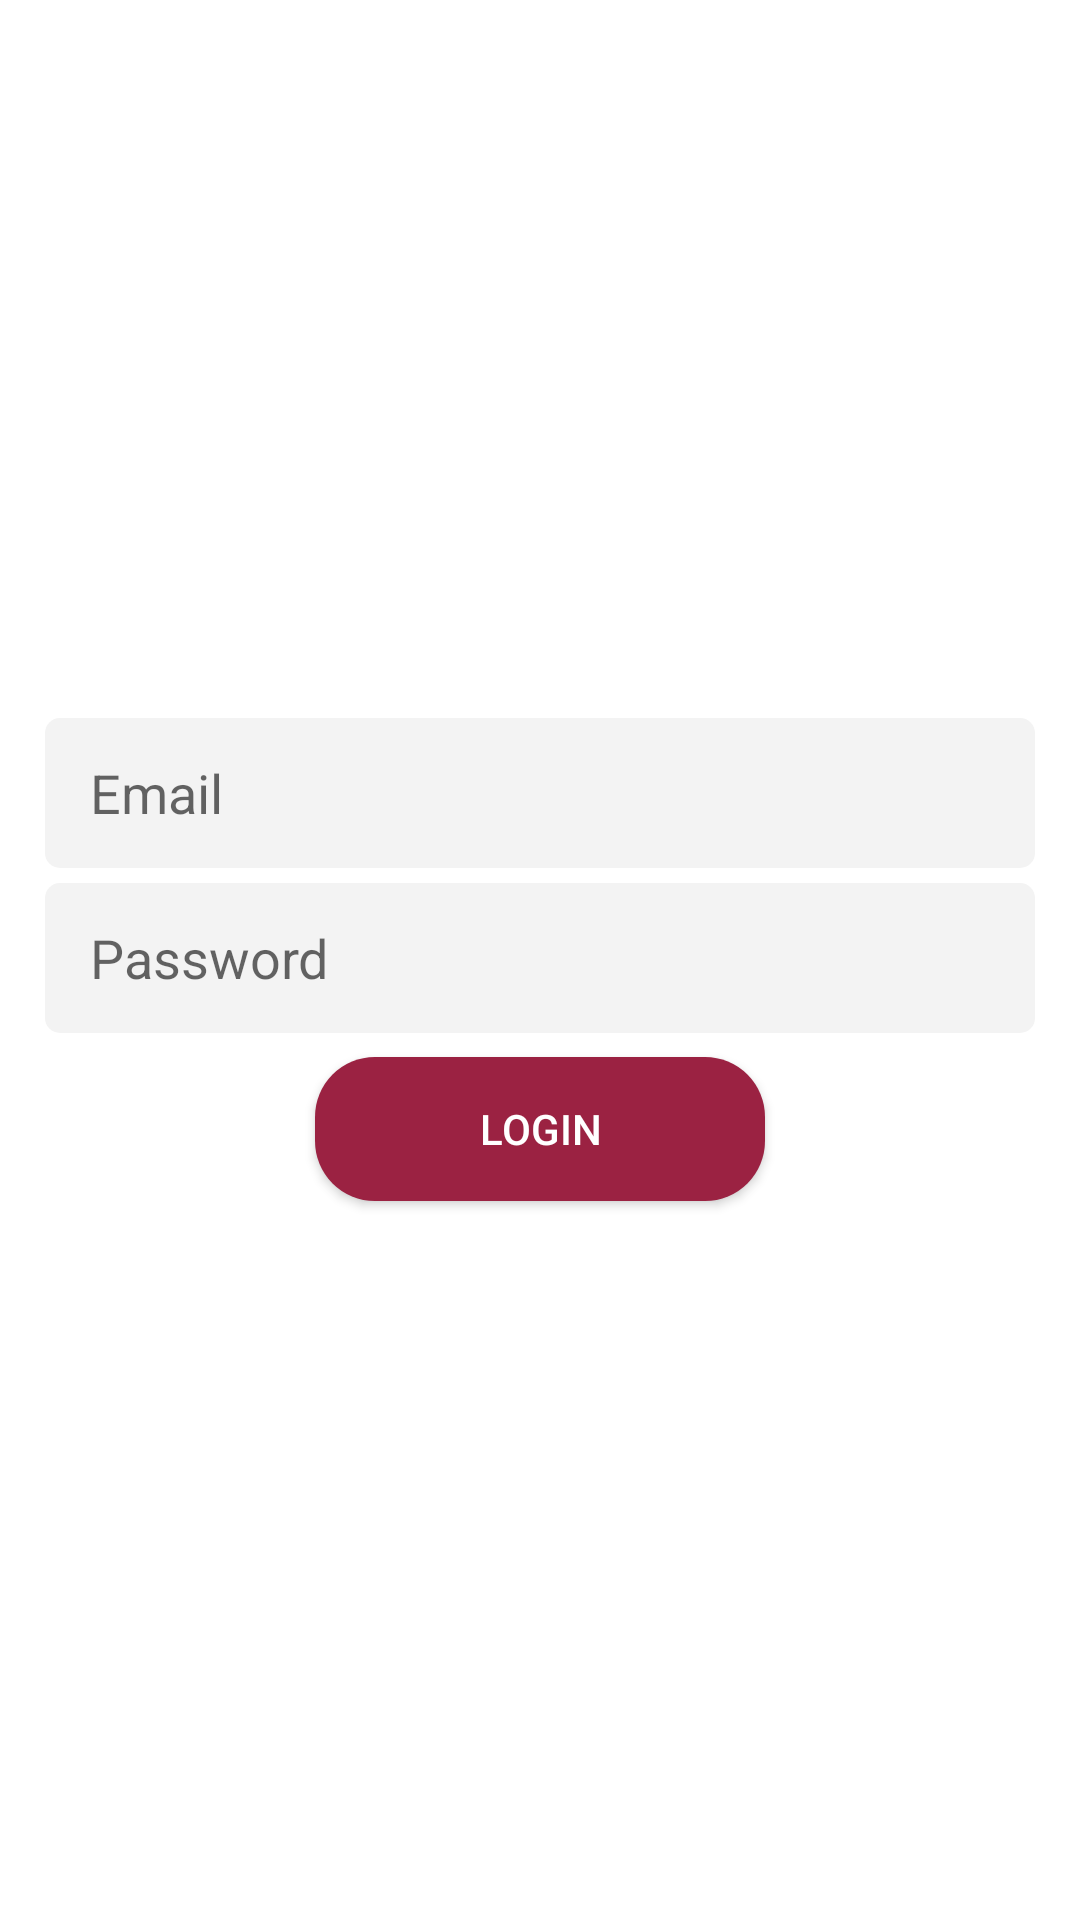

This screen was rendered from an Android layout file. Write that file and the resources it references.
<!-- AndroidManifest.xml: application theme Theme.ClassAppMVVM -->
<!-- res/layout/activity_main.xml -->
<?xml version="1.0" encoding="utf-8"?>
<LinearLayout xmlns:android="http://schemas.android.com/apk/res/android"
    xmlns:app="http://schemas.android.com/apk/res-auto"
    xmlns:tools="http://schemas.android.com/tools"
    android:layout_width="match_parent"
    android:layout_height="match_parent"
    android:layout_gravity="center"
    android:gravity="center"
    android:orientation="vertical"
    tools:context=".View.MainActivity">

    <EditText
        android:layout_width="match_parent"
        android:layout_height="50dp"
        android:layout_marginLeft="15sp"
        android:layout_marginRight="15sp"
        android:id="@+id/emailLogin"
        android:hint="Email"
        android:paddingStart="15sp"
        android:paddingEnd="15sp"

        android:padding="5dp"
        android:background="@drawable/edittextdesign"
        android:inputType="textEmailAddress"
        />

    <EditText
        android:layout_width="match_parent"
        android:layout_height="50dp"
        android:layout_marginLeft="15sp"
        android:layout_marginRight="15sp"
        android:id="@+id/passwordLogin"
        android:hint="Password"
        android:layout_marginTop="5dp"
        android:inputType="textPassword"
        android:paddingStart="15sp"
        android:paddingEnd="15sp"
        android:padding="5dp"
        android:background="@drawable/edittextdesign"
        />

    <androidx.appcompat.widget.AppCompatButton
        android:layout_width="150dp"
        android:layout_height="wrap_content"
        android:text="LOGIN"
        android:layout_marginTop="8dp"
        android:textColor="@color/white"
        android:background="@drawable/button_design"
        android:id="@+id/loginButton"
        />


</LinearLayout>
<!-- resources referenced by this layout -->
<resources>
  <!-- drawable button_design (drawable) -->
  <?xml version="1.0" encoding="utf-8"?>
  <shape xmlns:android="http://schemas.android.com/apk/res/android">
      <solid android:color="#9B2242"/>
      <corners android:topLeftRadius="20dp"
          android:topRightRadius="20dp"
          android:bottomRightRadius="20sp"
          android:bottomLeftRadius="20sp"
          />
  
  </shape>
  <!-- drawable edittextdesign (drawable) -->
  <?xml version="1.0" encoding="utf-8"?>
  <shape xmlns:android="http://schemas.android.com/apk/res/android">
      <solid android:color="#F3F3F3"/>
  
      <corners android:topRightRadius="5dp"
          android:topLeftRadius="5dp"
          android:bottomRightRadius="5dp"
          android:bottomLeftRadius="5dp"
          />
  </shape>
  <style name="Theme.ClassAppMVVM" parent="Theme.MaterialComponents.DayNight.NoActionBar">
          
          <item name="colorPrimary">@color/purple_500</item>
          <item name="colorPrimaryVariant">@color/purple_700</item>
          <item name="colorOnPrimary">@color/white</item>
          
          <item name="colorSecondary">@color/teal_200</item>
          <item name="colorSecondaryVariant">@color/teal_700</item>
          <item name="colorOnSecondary">@color/black</item>
          
          <item name="android:statusBarColor" tools:targetApi="l">?attr/colorPrimaryVariant</item>
          
      </style>
  <!-- not gathered from this repository: default colours our renderer supplied (Android Studio template values) -->
  <color name="purple_500">#FF6200EE</color>
  <color name="purple_700">#FF3700B3</color>
  <color name="teal_200">#FF03DAC5</color>
  <color name="teal_700">#FF018786</color>
  <color name="black">#FF000000</color>
  <color name="white">#FFFFFFFF</color>
</resources>
